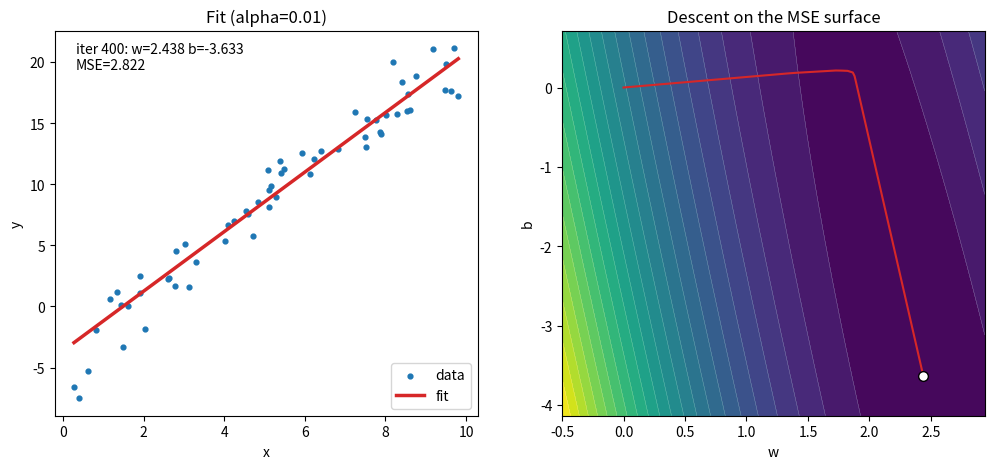
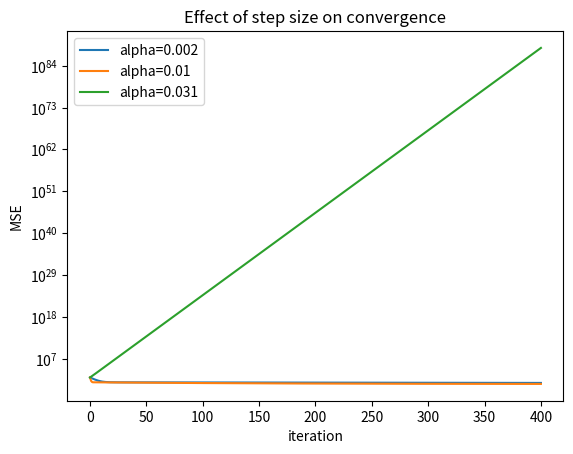

Source code (Python) for these figures, in order:
import matplotlib.animation as animation
import matplotlib.pyplot as plt
import numpy as np


def make_data(n: int, w: float, b: float, noise: float, seed=0):
    rng = np.random.default_rng(seed)
    xs = rng.uniform(0.0, 10.0, n)
    return xs, w * xs + b + rng.normal(0.0, noise, n)


def mse(xs, ys, w: float, b: float):
    return float(np.mean((w * xs + b - ys) ** 2))


def descend(xs, ys, alpha: float, steps: int, w=0.0, b=0.0):
    history = [(w, b)]
    for _ in range(steps):
        err = w * xs + b - ys
        w -= alpha * 2.0 * np.mean(err * xs)
        b -= alpha * 2.0 * np.mean(err)
        history.append((w, b))
    return history


def loss_surface(xs, ys, ws, bs):
    W, B = np.meshgrid(ws, bs)
    return np.mean((W[:, :, None] * xs + B[:, :, None] - ys) ** 2, axis=2)


def frames_by_distance(ws, bs, frames: int):
    """make it smootj (not snap)"""
    pts = np.column_stack([ws, bs])
    cum = np.concatenate(
        [[0.0], np.cumsum(np.linalg.norm(np.diff(pts, axis=0), axis=1))]
    )
    targets = np.linspace(0.0, cum[-1], frames)

    def _interp(v):
        return np.interp(targets, cum, v)

    return _interp(ws), _interp(bs), _interp(np.arange(len(ws)))


def animate_fit(
    xs, ys, history: list[tuple[float, float]], alpha: float, path: str, frames=120
):
    ws, bs = np.array(history).T
    wf, bf, itf = frames_by_distance(ws, bs, frames)

    fig, (ax_fit, ax_loss) = plt.subplots(1, 2, figsize=(12, 5))

    # Left: data with the current fit line.
    ax_fit.scatter(xs, ys, s=12, color="tab:blue", label="data")
    line_x = np.array([xs.min(), xs.max()])
    (line,) = ax_fit.plot([], [], color="tab:red", lw=2.5, label="fit")
    text = ax_fit.text(0.05, 0.9, "", transform=ax_fit.transAxes)
    ax_fit.set(xlabel="x", ylabel="y", title=f"Fit (alpha={alpha})")
    ax_fit.legend(loc="lower right")

    # Right: MSE loss surface with the descent path rolling toward the minimum.
    wg = np.linspace(ws.min() - 0.5, ws.max() + 0.5, 120)
    bg = np.linspace(bs.min() - 0.5, bs.max() + 0.5, 120)
    Z = loss_surface(xs, ys, wg, bg)
    ax_loss.contourf(wg, bg, Z, levels=30, cmap="viridis")
    ax_loss.contour(wg, bg, Z, levels=30, colors="white", linewidths=0.3, alpha=0.4)
    (path_line,) = ax_loss.plot([], [], color="tab:red", lw=1.5)
    (dot,) = ax_loss.plot([], [], "o", color="white", ms=7, mec="black")
    ax_loss.set(xlabel="w", ylabel="b", title="Descent on the MSE surface")

    def update(i):
        w, b = wf[i], bf[i]
        line.set_data(line_x, w * line_x + b)
        text.set_text(
            f"iter {int(round(itf[i]))}: w={w:.3f} b={b:.3f}\nMSE={mse(xs, ys, w, b):.3f}"
        )
        path_line.set_data(wf[: i + 1], bf[: i + 1])
        dot.set_data([w], [b])
        return [line, text, path_line, dot]

    anim = animation.FuncAnimation(fig, update, frames=len(wf), interval=60, blit=True)
    anim.save(path, writer=animation.PillowWriter(fps=30))
    plt.close(fig)


def plot_alphas(xs, ys, alphas: list[float], steps: int, path: str):
    fig, ax = plt.subplots()
    for alpha in alphas:
        losses = [mse(xs, ys, w, b) for w, b in descend(xs, ys, alpha, steps)]
        ax.plot(losses, label=f"alpha={alpha}")
    ax.set(
        yscale="log",
        xlabel="iteration",
        ylabel="MSE",
        title="Effect of step size on convergence",
    )
    ax.legend()
    fig.savefig(path, dpi=120)
    plt.close(fig)


def main():
    xs, ys = make_data(n=60, w=2.5, b=-4.0, noise=2.0, seed=1)

    alpha, steps = 0.01, 400
    history = descend(xs, ys, alpha, steps)
    w, b = history[-1]
    print(f"fit: w={w:.4f} b={b:.4f}  (true w=2.5 b=-4.0)")
    print(f"final MSE: {mse(xs, ys, w, b):.4f}")

    animate_fit(xs, ys, history, alpha, "linreg_fit.gif")
    plot_alphas(xs, ys, [0.002, 0.01, 0.031], steps, "linreg_alphas.png")
    print("wrote linreg_fit.gif and linreg_alphas.png")


if __name__ == "__main__":
    main()
